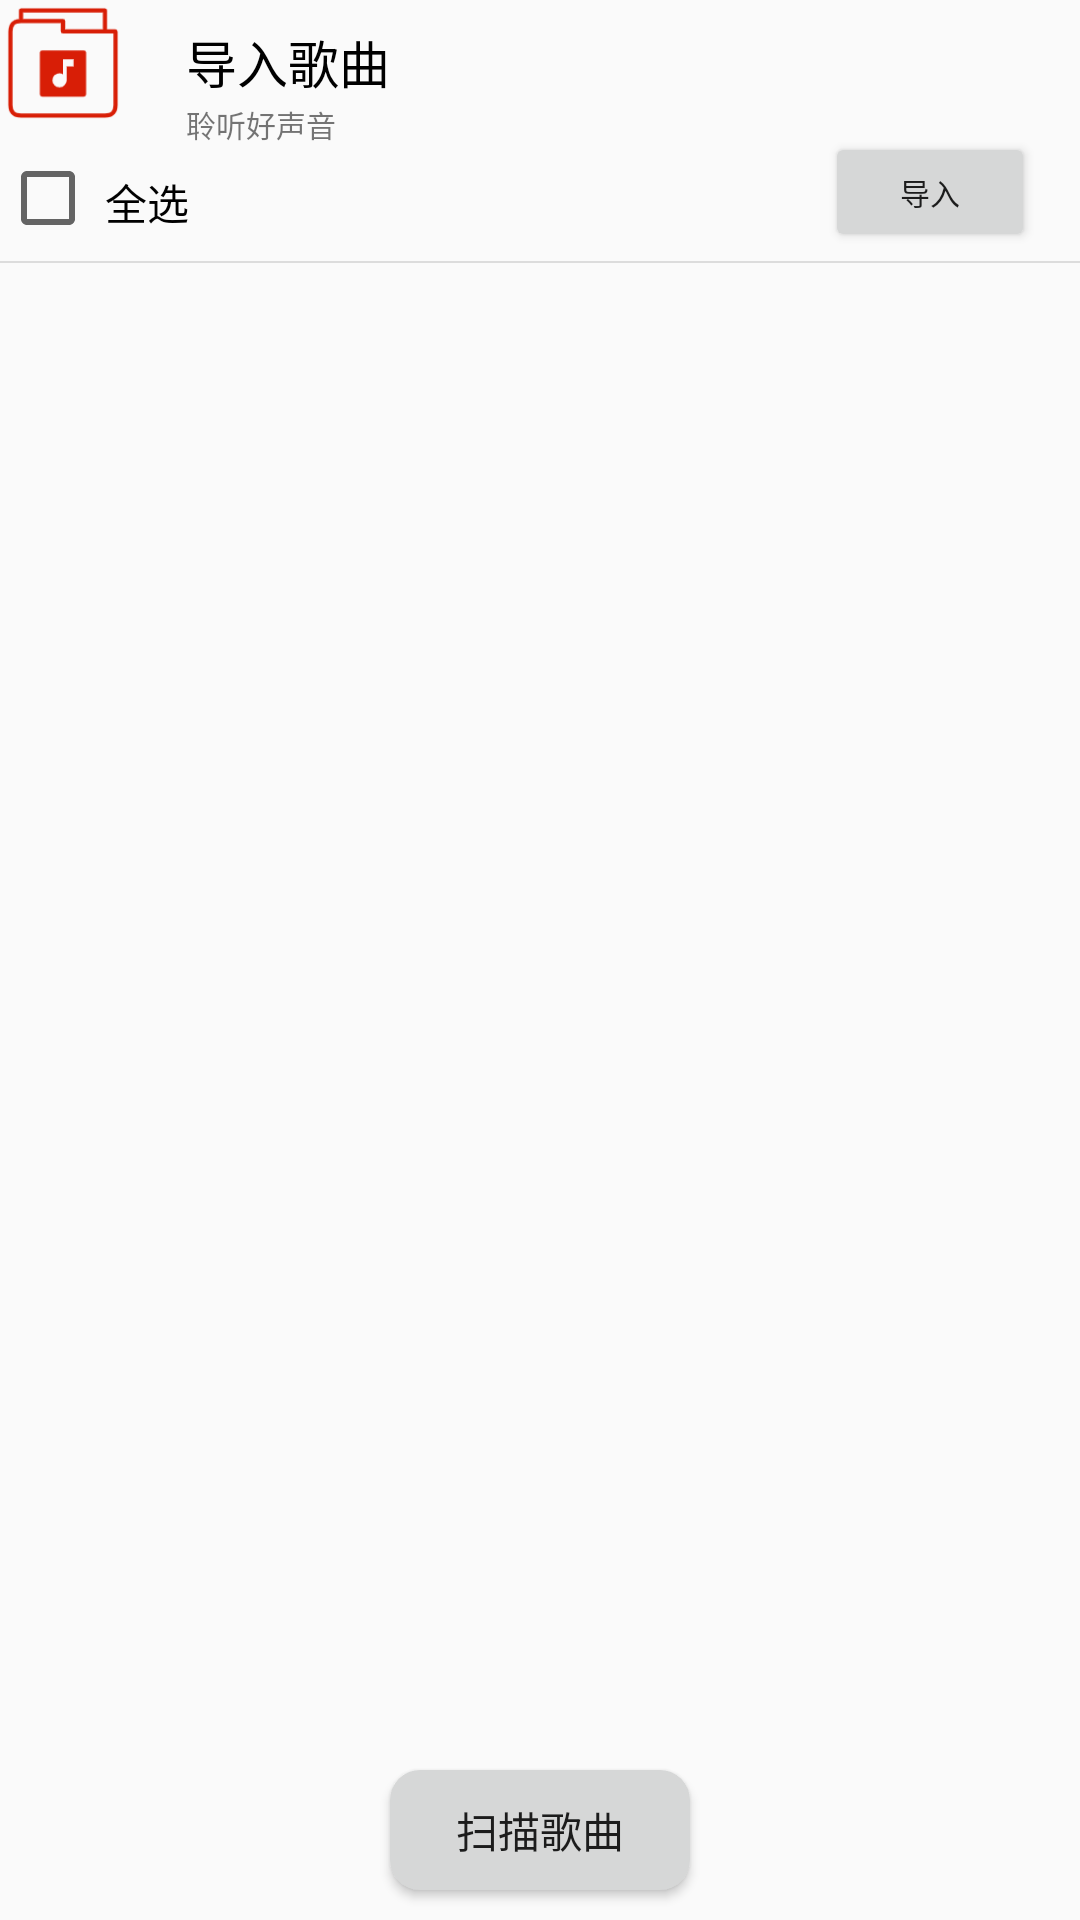

Layout XML and referenced resources for this Android screen:
<!-- AndroidManifest.xml: application theme AppTheme -->
<!-- res/layout/fragment_import.xml -->
<?xml version="1.0" encoding="utf-8"?>
<android.support.constraint.ConstraintLayout
    xmlns:android="http://schemas.android.com/apk/res/android"
    xmlns:app="http://schemas.android.com/apk/res-auto"
    xmlns:tools="http://schemas.android.com/tools"
    android:layout_width="match_parent"
    android:layout_height="match_parent">


        <ImageView
            android:id="@+id/music_logo"
            android:layout_width="42dp"
            android:layout_height="42dp"
            app:layout_constraintStart_toStartOf="parent"
            app:layout_constraintTop_toTopOf="parent"
            android:src="@drawable/music_import"
             />

        <TextView
            android:id="@+id/music_name1"
            android:layout_width="wrap_content"
            android:layout_height="wrap_content"
            android:layout_marginLeft="20dp"
            android:text="导入歌曲"
            android:textColor="@color/black"
            android:textSize="17dp"
            app:layout_constraintBottom_toBottomOf="parent"
            app:layout_constraintLeft_toRightOf="@id/music_logo"
            app:layout_constraintTop_toTopOf="parent"
            app:layout_constraintVertical_bias="0.013" />

        <TextView
            android:id="@+id/music_name2"
            android:layout_width="wrap_content"
            android:layout_height="wrap_content"
            android:layout_marginLeft="20dp"
            android:layout_marginTop="1dp"
            android:text="聆听好声音"
            android:textSize="10dp"
            app:layout_constraintStart_toEndOf="@id/music_logo"
            app:layout_constraintTop_toBottomOf="@id/music_name1" />


        
            
            
            
            
            
            

        <CheckBox
            android:id="@+id/choose_all"
            android:layout_width="wrap_content"
            android:layout_height="wrap_content"
            android:theme="@style/My_CheckBox"
            android:layout_marginTop="8dp"
            app:layout_constraintTop_toBottomOf="@id/music_logo"/>

        <TextView
            android:id="@+id/isAllChoose"
            android:layout_width="wrap_content"
            android:layout_height="wrap_content"
            android:layout_marginLeft="3dp"
            android:layout_marginTop="7dp"
            app:layout_constraintTop_toTopOf="@id/choose_all"
            app:layout_constraintLeft_toRightOf="@id/choose_all"
            android:text="全选"
            android:textColor="@color/black"/>

        <Button
            android:id="@+id/import_btn"
            android:layout_width="70dp"
            android:layout_height="40dp"
            android:layout_marginRight="15dp"
            android:layout_marginTop="2dp"
            app:layout_constraintTop_toBottomOf="@id/music_logo"
            app:layout_constraintEnd_toEndOf="parent"
            android:text="导入"
            android:textSize="10dp"/>

        <View
            android:id="@+id/line2"
            android:layout_width="match_parent"
            android:layout_height="0.5dp"
            android:layout_marginTop="5dp"
            android:background="@color/line_gray"
            app:layout_constraintTop_toBottomOf="@id/choose_all"
             />

    <android.support.v7.widget.RecyclerView
        android:id="@+id/recycler_view"
        android:layout_width="match_parent"
        android:layout_height="wrap_content"
        app:layout_constraintTop_toBottomOf="@id/line2"
        android:visibility="invisible"
        />

    <Button
        android:id="@+id/scaning_btn"
        android:layout_width="100dp"
        android:layout_height="40dp"
        android:background="@drawable/import_btn"
        android:layout_marginEnd="8dp"
        android:layout_marginStart="8dp"
        android:layout_marginBottom="10dp"
        app:layout_constraintBottom_toBottomOf="parent"
        app:layout_constraintEnd_toEndOf="parent"
        app:layout_constraintStart_toStartOf="parent"
        android:text="扫描歌曲" />
</android.support.constraint.ConstraintLayout>
<!-- resources referenced by this layout -->
<resources>
  <color name="black">#000000</color>
  <color name="line_gray">#dcdcdc</color>
  <color name="white">#ffffff</color>
  <!-- drawable import_btn (drawable) -->
  <?xml version="1.0" encoding="utf-8"?>
  <selector xmlns:android="http://schemas.android.com/apk/res/android">
      
      <item android:state_pressed="true">
          <shape>
              
              
              
              <corners android:radius="10dp" />
          </shape>
      </item>
      
      <item>
          <shape>
              <solid android:color="#FFD6D7D7" />
              <corners android:radius="10dp" />
          </shape>
      </item>
  </selector>
  <!-- drawable music_import: png bitmap (drawable, 2334 bytes) -->
  <style name="My_CheckBox" parent="@android:style/Widget.Material.CompoundButton.CheckBox">
          <item name="android:colorControlActivated">@color/red</item>
      </style>
  <style name="AppTheme" parent="Theme.AppCompat.Light.NoActionBar">
          
          <item name="colorPrimary">@color/colorPrimary</item>
          <item name="colorPrimaryDark">@color/colorPrimaryDark</item>
          <item name="colorAccent">@color/colorAccent</item>
          <item name="actionBarSize">48dip</item>
      </style>
  <color name="red">#ff0000</color>
  <color name="colorPrimary">#3F51B5</color>
  <color name="colorPrimaryDark">#303F9F</color>
  <color name="colorAccent">#FF4081</color>
</resources>
